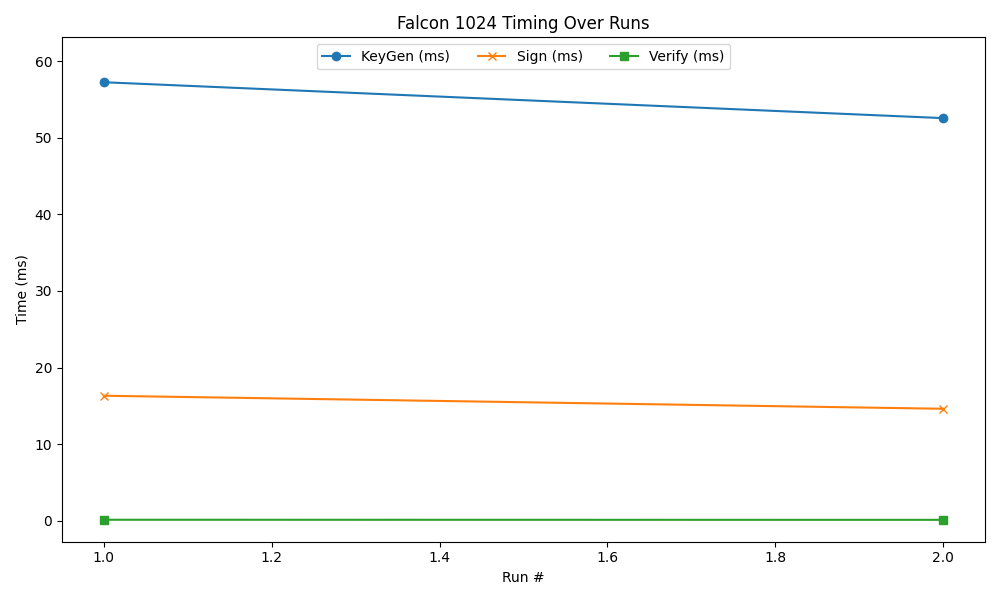

The file beside this chart, header and first rows:
timestamp, mode, keygen, sign, verify, rejections, ntru_timing, gauss_timing, fft_timing
2025-07-18 17:45:02, 1024, 57.26, 16.32, 0.131, 0.0000, 42.67, 2.845, 10.92
2025-07-18 17:45:04, 1024, 52.57, 14.62, 0.119, 0.0000, 39.06, 2.581, 10.17
